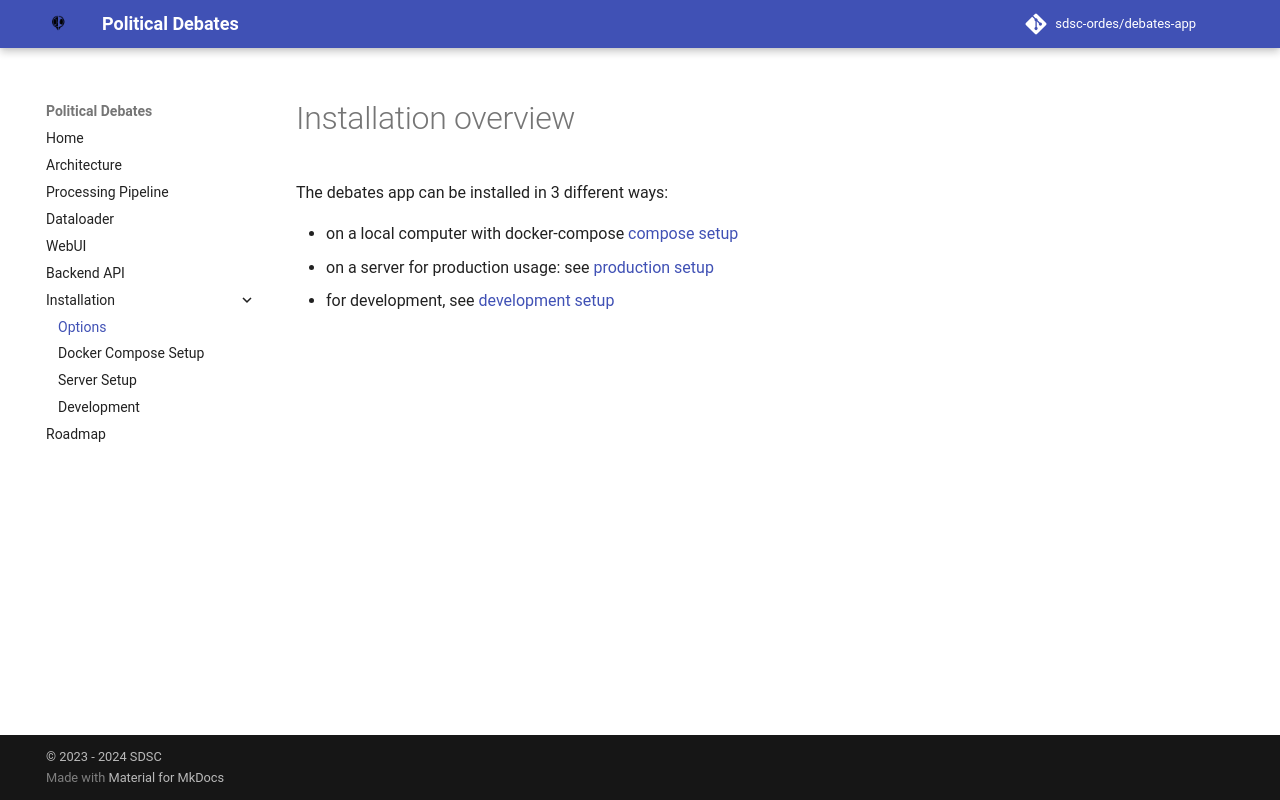

repository: sdsc-ordes/debates-app · page: install/options.html · generator: mkdocs

# Installation overview

The debates app can be installed in 3 different ways:

- on a local computer with docker-compose [compose setup](../install/compose.md)
- on a server for production usage: see [production setup](../install/server.md)
- for development, see [development setup](../install/development.md)
